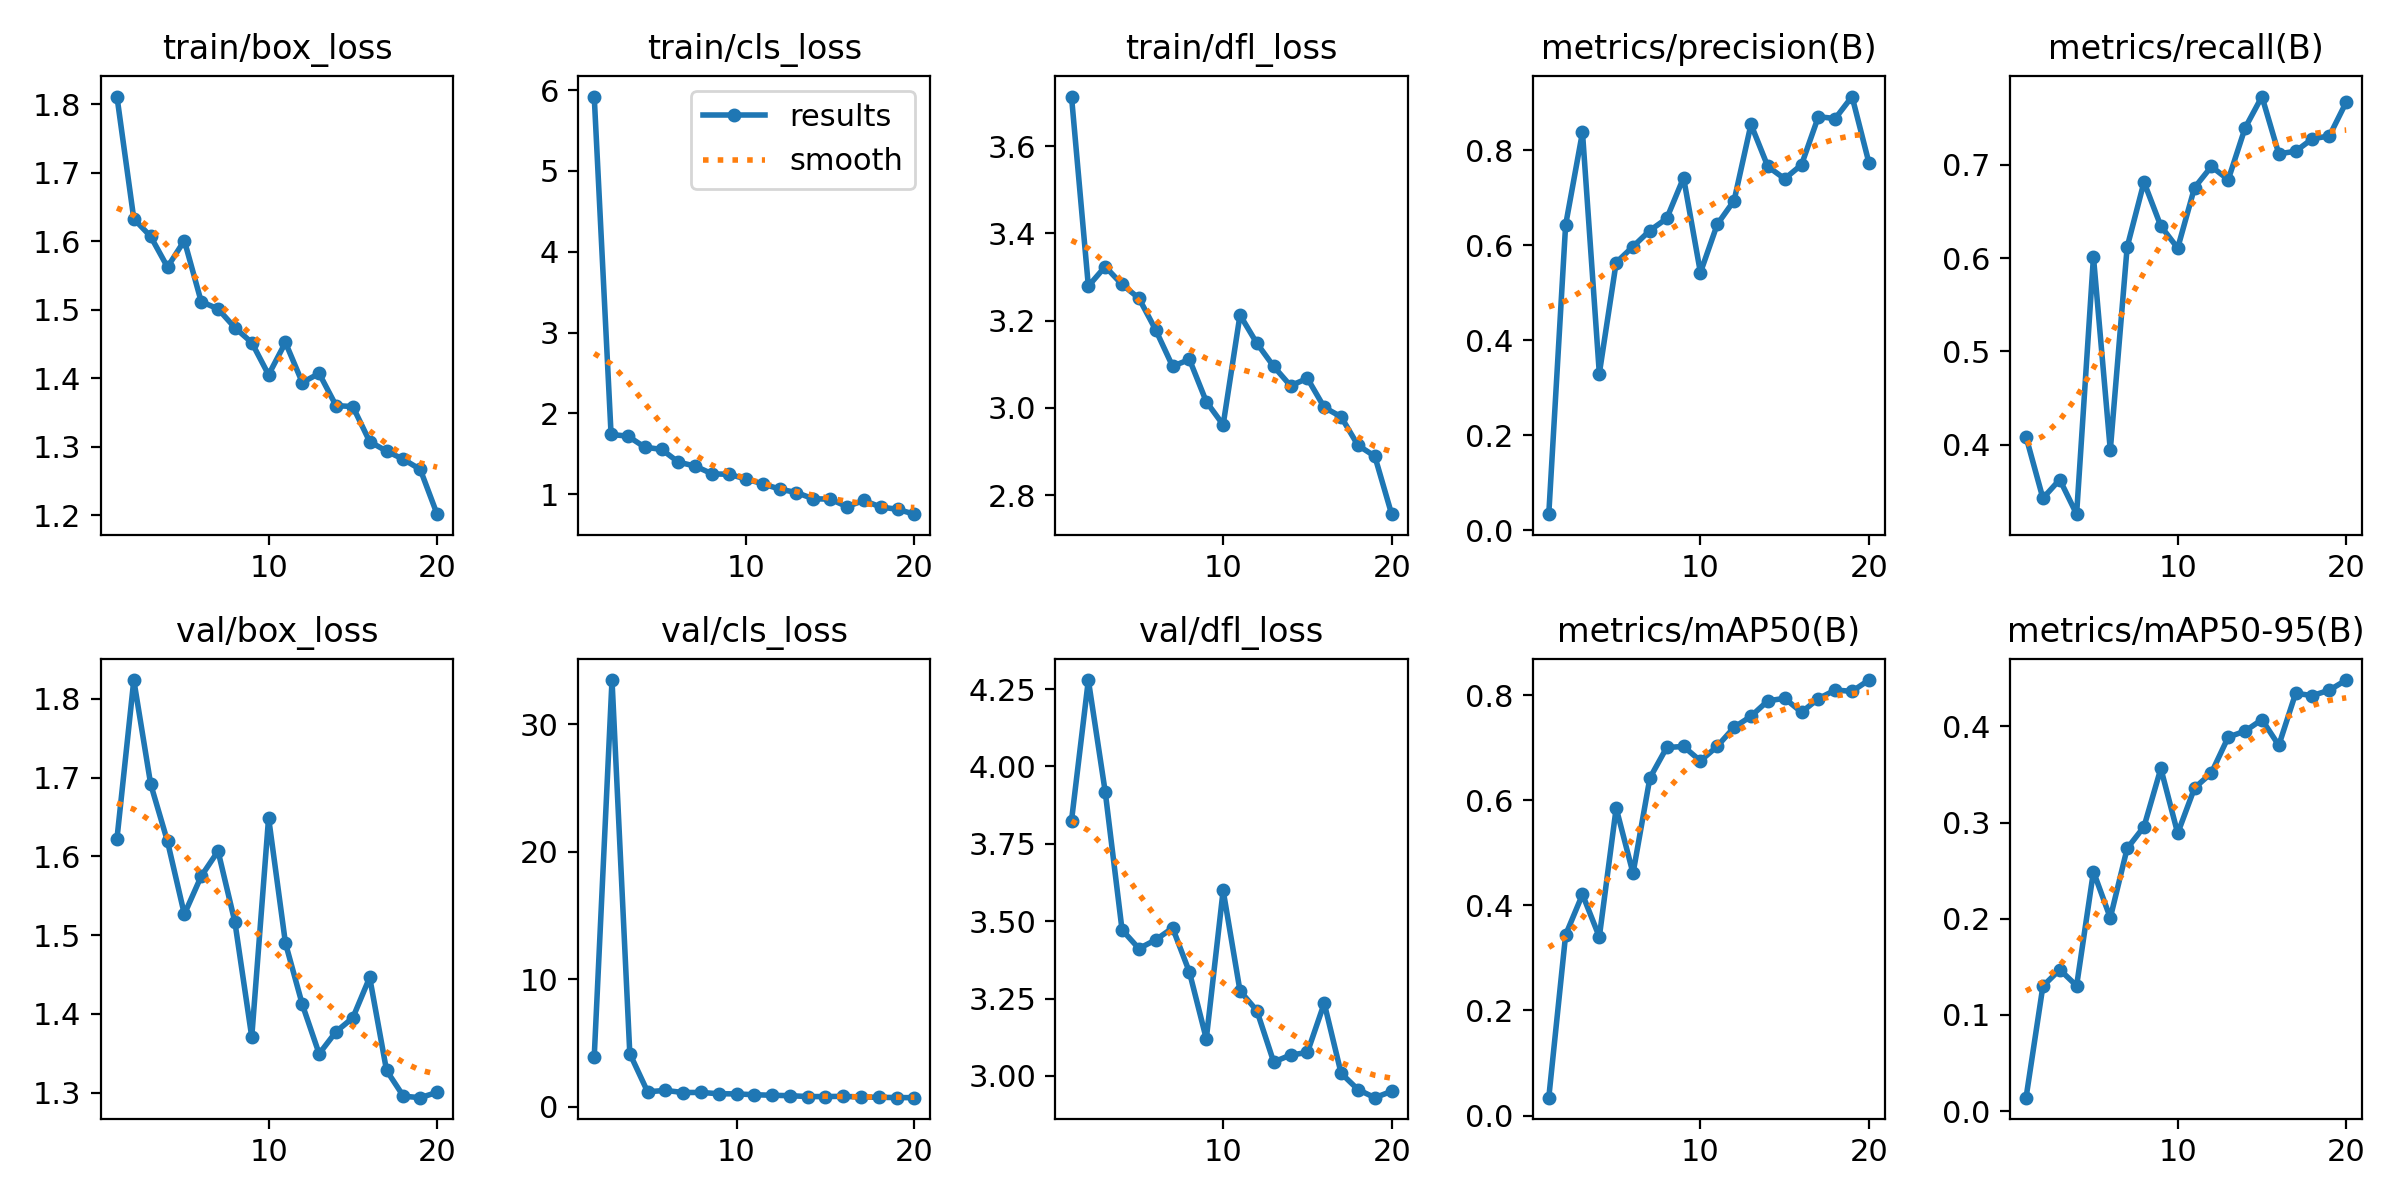

The data file committed next to this chart (first rows):
epoch, train/box_loss, train/cls_loss, train/dfl_loss, metrics/precision(B), metrics/recall(B), metrics/mAP50(B), metrics/mAP50-95(B), val/box_loss, val/cls_loss, val/dfl_loss, lr/pg0, lr/pg1, lr/pg2
1, 1.811, 5.92, 3.713, 0.03418, 0.4084, 0.03398, 0.01401, 1.622, inf, 3.825, 0.0002282, 0.0002282, 0.0002282
2, 1.633, 1.739, 3.279, 0.6425, 0.3426, 0.3437, 0.13, 1.824, 3.928, 4.279, 0.0004369, 0.0004369, 0.0004369
3, 1.607, 1.718, 3.324, 0.8375, 0.3626, 0.4207, 0.1472, 1.692, 33.46, 3.918, 0.0006226, 0.0006226, 0.0006226
4, 1.562, 1.582, 3.283, 0.33, 0.3255, 0.3398, 0.1303, 1.619, 4.185, 3.472, 0.0006078, 0.0006078, 0.0006078
5, 1.601, 1.554, 3.251, 0.5634, 0.6014, 0.585, 0.2491, 1.526, 1.187, 3.412, 0.0006078, 0.0006078, 0.0006078
6, 1.512, 1.396, 3.179, 0.5971, 0.3942, 0.4609, 0.201, 1.575, 1.291, 3.44, 0.0005724, 0.0005724, 0.0005724
7, 1.501, 1.347, 3.095, 0.6308, 0.6118, 0.6422, 0.2732, 1.607, 1.129, 3.478, 0.000537, 0.000537, 0.000537
8, 1.474, 1.251, 3.111, 0.6561, 0.6816, 0.7003, 0.2958, 1.516, 1.133, 3.335, 0.0005016, 0.0005016, 0.0005016
9, 1.452, 1.247, 3.014, 0.7419, 0.6343, 0.7022, 0.3563, 1.371, 1.032, 3.12, 0.0004662, 0.0004662, 0.0004662
10, 1.405, 1.188, 2.961, 0.5422, 0.6108, 0.6748, 0.2889, 1.649, 1.021, 3.6, 0.0004308, 0.0004308, 0.0004308
11, 1.452, 1.129, 3.213, 0.6438, 0.6756, 0.7026, 0.336, 1.49, 0.9554, 3.275, 0.0003954, 0.0003954, 0.0003954
12, 1.393, 1.063, 3.148, 0.6938, 0.6983, 0.7387, 0.3517, 1.412, 0.9121, 3.211, 0.00036, 0.00036, 0.00036
13, 1.407, 1.02, 3.095, 0.854, 0.6842, 0.7596, 0.389, 1.349, 0.8793, 3.045, 0.0003246, 0.0003246, 0.0003246
14, 1.36, 0.9431, 3.051, 0.7655, 0.7396, 0.7891, 0.3952, 1.377, 0.8127, 3.068, 0.0002892, 0.0002892, 0.0002892
15, 1.358, 0.939, 3.068, 0.7396, 0.7733, 0.7938, 0.4072, 1.395, 0.8097, 3.076, 0.0002538, 0.0002538, 0.0002538
16, 1.307, 0.8466, 3.001, 0.7691, 0.7118, 0.7674, 0.3804, 1.446, 0.8303, 3.235, 0.0002184, 0.0002184, 0.0002184
17, 1.293, 0.9223, 2.98, 0.8702, 0.7147, 0.7931, 0.4345, 1.328, 0.7743, 3.009, 0.000183, 0.000183, 0.000183
18, 1.281, 0.841, 2.914, 0.8663, 0.7281, 0.8096, 0.4321, 1.295, 0.7501, 2.956, 0.0001476, 0.0001476, 0.0001476
19, 1.267, 0.8131, 2.889, 0.9126, 0.7309, 0.8071, 0.4378, 1.294, 0.7331, 2.93, 0.0001122, 0.0001122, 0.0001122
20, 1.201, 0.7527, 2.756, 0.7733, 0.7672, 0.8286, 0.4483, 1.3, 0.7237, 2.95, 7.6791e-05, 7.6791e-05, 7.6791e-05
